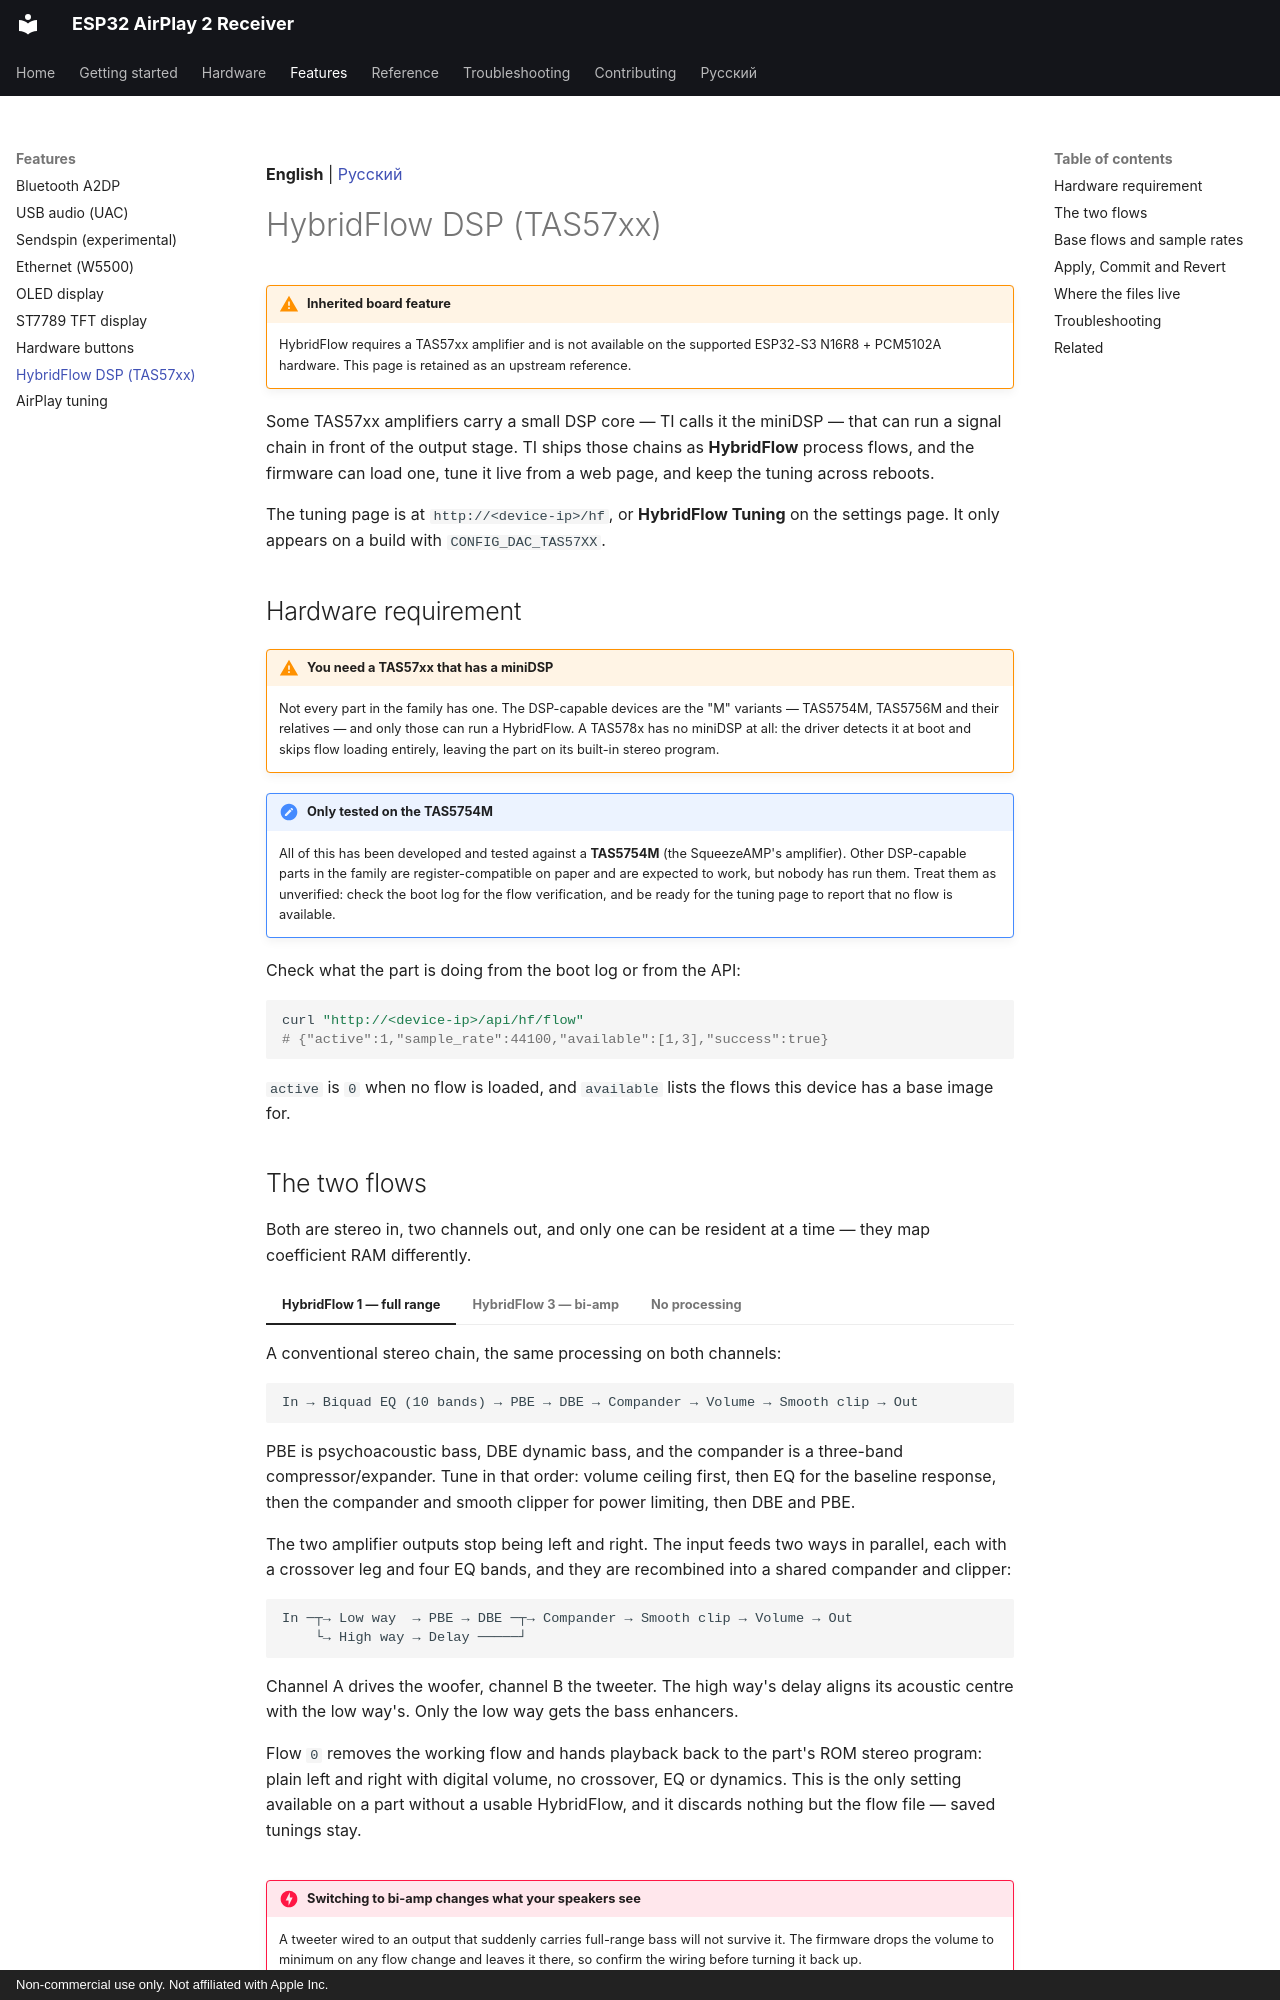

repository: serverdevel/airplay-esp32 · page: features/hybridflow/index.html · generator: mkdocs · copyright: Non-commercial use only. Not affiliated with Apple Inc.

**English** | [Русский](../ru/features/hybridflow.md)

# HybridFlow DSP (TAS57xx)

!!! warning "Inherited board feature"

    HybridFlow requires a TAS57xx amplifier and is not available on the supported
    ESP32-S3 N16R8 + PCM5102A hardware. This page is retained as an upstream reference.

Some TAS57xx amplifiers carry a small DSP core — TI calls it the miniDSP — that can run a
signal chain in front of the output stage. TI ships those chains as **HybridFlow** process
flows, and the firmware can load one, tune it live from a web page, and keep the tuning
across reboots.

The tuning page is at `http://<device-ip>/hf`, or **HybridFlow Tuning** on the settings
page. It only appears on a build with `CONFIG_DAC_TAS57XX`.

## Hardware requirement

!!! warning "You need a TAS57xx that has a miniDSP"

    Not every part in the family has one. The DSP-capable devices are the "M" variants —
    TAS5754M, TAS5756M and their relatives — and only those can run a HybridFlow. A
    TAS578x has no miniDSP at all: the driver detects it at boot and skips flow loading
    entirely, leaving the part on its built-in stereo program.

!!! note "Only tested on the TAS5754M"

    All of this has been developed and tested against a **TAS5754M** (the SqueezeAMP's
    amplifier). Other DSP-capable parts in the family are register-compatible on paper and
    are expected to work, but nobody has run them. Treat them as unverified: check the boot
    log for the flow verification, and be ready for the tuning page to report that no flow
    is available.

Check what the part is doing from the boot log or from the API:

```bash
curl "http://<device-ip>/api/hf/flow"
# {"active":1,"sample_rate":44100,"available":[1,3],"success":true}
```

`active` is `0` when no flow is loaded, and `available` lists the flows this device has a
base image for.
